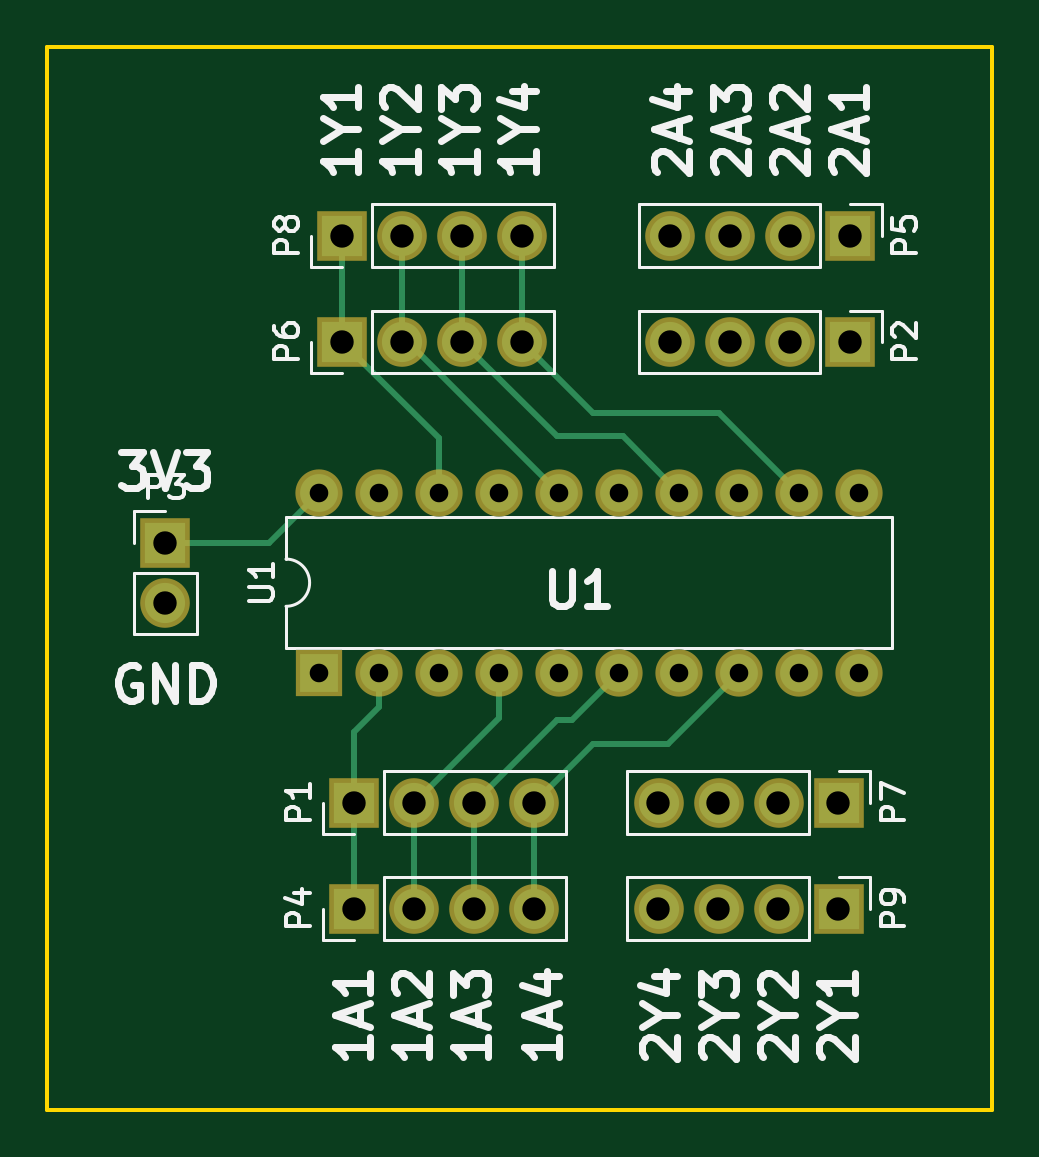
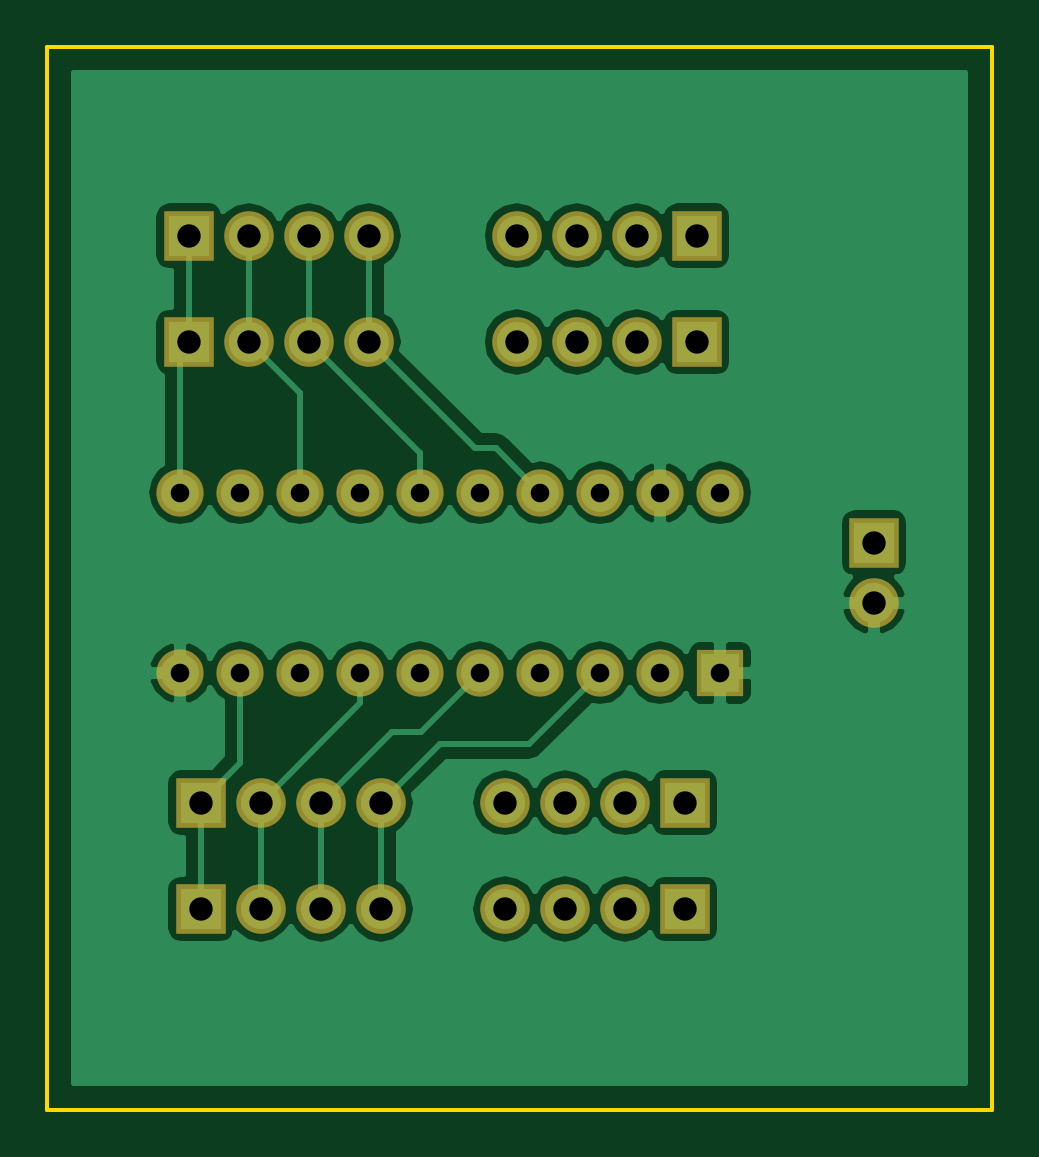
Circuit board: 8 layer files. Board 40.0 x 45.0 mm.
- bottom_copper: Level Shifter Board-B.Cu.gbr (37426 bytes)
- bottom_mask: Level Shifter Board-B.Mask.gbr (1882 bytes)
- bottom_silk: Level Shifter Board-B.SilkS.gbr (1885 bytes)
- outline: Level Shifter Board-Edge.Cuts.gbr (565 bytes)
- top_copper: Level Shifter Board-F.Cu.gbr (3492 bytes)
- top_mask: Level Shifter Board-F.Mask.gbr (1882 bytes)
- top_silk: Level Shifter Board-F.SilkS.gbr (22907 bytes)
- drill: Level Shifter Board.drl (1058 bytes)

=== bottom_copper: Level Shifter Board-B.Cu.gbr (37426 bytes, source omitted) ===
=== bottom_mask: Level Shifter Board-B.Mask.gbr ===
G04 #@! TF.FileFunction,Soldermask,Bot*
%FSLAX46Y46*%
G04 Gerber Fmt 4.6, Leading zero omitted, Abs format (unit mm)*
G04 Created by KiCad (PCBNEW 4.0.5) date Saturday, June 17, 2017 'PMt' 05:29:07 PM*
%MOMM*%
%LPD*%
G01*
G04 APERTURE LIST*
%ADD10C,0.100000*%
%ADD11R,2.000000X2.000000*%
%ADD12O,2.000000X2.000000*%
%ADD13R,2.100000X2.100000*%
%ADD14O,2.100000X2.100000*%
G04 APERTURE END LIST*
D10*
D11*
X110500000Y-103500000D03*
D12*
X133360000Y-95880000D03*
X113040000Y-103500000D03*
X130820000Y-95880000D03*
X115580000Y-103500000D03*
X128280000Y-95880000D03*
X118120000Y-103500000D03*
X125740000Y-95880000D03*
X120660000Y-103500000D03*
X123200000Y-95880000D03*
X123200000Y-103500000D03*
X120660000Y-95880000D03*
X125740000Y-103500000D03*
X118120000Y-95880000D03*
X128280000Y-103500000D03*
X115580000Y-95880000D03*
X130820000Y-103500000D03*
X113040000Y-95880000D03*
X133360000Y-103500000D03*
X110500000Y-95880000D03*
D13*
X104000000Y-98000000D03*
D14*
X104000000Y-100540000D03*
D13*
X111500000Y-89500000D03*
D14*
X114040000Y-89500000D03*
X116580000Y-89500000D03*
X119120000Y-89500000D03*
D13*
X132500000Y-109000000D03*
D14*
X129960000Y-109000000D03*
X127420000Y-109000000D03*
X124880000Y-109000000D03*
D13*
X111500000Y-85000000D03*
D14*
X114040000Y-85000000D03*
X116580000Y-85000000D03*
X119120000Y-85000000D03*
D13*
X132500000Y-113500000D03*
D14*
X129960000Y-113500000D03*
X127420000Y-113500000D03*
X124880000Y-113500000D03*
D13*
X112000000Y-109000000D03*
D14*
X114540000Y-109000000D03*
X117080000Y-109000000D03*
X119620000Y-109000000D03*
D13*
X133000000Y-89500000D03*
D14*
X130460000Y-89500000D03*
X127920000Y-89500000D03*
X125380000Y-89500000D03*
D13*
X112000000Y-113500000D03*
D14*
X114540000Y-113500000D03*
X117080000Y-113500000D03*
X119620000Y-113500000D03*
D13*
X133000000Y-85000000D03*
D14*
X130460000Y-85000000D03*
X127920000Y-85000000D03*
X125380000Y-85000000D03*
M02*

=== bottom_silk: Level Shifter Board-B.SilkS.gbr ===
G04 #@! TF.FileFunction,Legend,Bot*
%FSLAX46Y46*%
G04 Gerber Fmt 4.6, Leading zero omitted, Abs format (unit mm)*
G04 Created by KiCad (PCBNEW 4.0.5) date Saturday, June 17, 2017 'PMt' 05:29:07 PM*
%MOMM*%
%LPD*%
G01*
G04 APERTURE LIST*
%ADD10C,0.100000*%
%ADD11R,2.000000X2.000000*%
%ADD12O,2.000000X2.000000*%
%ADD13R,2.100000X2.100000*%
%ADD14O,2.100000X2.100000*%
G04 APERTURE END LIST*
D10*
%LPC*%
D11*
X110500000Y-103500000D03*
D12*
X133360000Y-95880000D03*
X113040000Y-103500000D03*
X130820000Y-95880000D03*
X115580000Y-103500000D03*
X128280000Y-95880000D03*
X118120000Y-103500000D03*
X125740000Y-95880000D03*
X120660000Y-103500000D03*
X123200000Y-95880000D03*
X123200000Y-103500000D03*
X120660000Y-95880000D03*
X125740000Y-103500000D03*
X118120000Y-95880000D03*
X128280000Y-103500000D03*
X115580000Y-95880000D03*
X130820000Y-103500000D03*
X113040000Y-95880000D03*
X133360000Y-103500000D03*
X110500000Y-95880000D03*
D13*
X104000000Y-98000000D03*
D14*
X104000000Y-100540000D03*
D13*
X111500000Y-89500000D03*
D14*
X114040000Y-89500000D03*
X116580000Y-89500000D03*
X119120000Y-89500000D03*
D13*
X132500000Y-109000000D03*
D14*
X129960000Y-109000000D03*
X127420000Y-109000000D03*
X124880000Y-109000000D03*
D13*
X111500000Y-85000000D03*
D14*
X114040000Y-85000000D03*
X116580000Y-85000000D03*
X119120000Y-85000000D03*
D13*
X132500000Y-113500000D03*
D14*
X129960000Y-113500000D03*
X127420000Y-113500000D03*
X124880000Y-113500000D03*
D13*
X112000000Y-109000000D03*
D14*
X114540000Y-109000000D03*
X117080000Y-109000000D03*
X119620000Y-109000000D03*
D13*
X133000000Y-89500000D03*
D14*
X130460000Y-89500000D03*
X127920000Y-89500000D03*
X125380000Y-89500000D03*
D13*
X112000000Y-113500000D03*
D14*
X114540000Y-113500000D03*
X117080000Y-113500000D03*
X119620000Y-113500000D03*
D13*
X133000000Y-85000000D03*
D14*
X130460000Y-85000000D03*
X127920000Y-85000000D03*
X125380000Y-85000000D03*
M02*

=== outline: Level Shifter Board-Edge.Cuts.gbr ===
G04 #@! TF.FileFunction,Profile,NP*
%FSLAX46Y46*%
G04 Gerber Fmt 4.6, Leading zero omitted, Abs format (unit mm)*
G04 Created by KiCad (PCBNEW 4.0.5) date Saturday, June 17, 2017 'PMt' 05:29:07 PM*
%MOMM*%
%LPD*%
G01*
G04 APERTURE LIST*
%ADD10C,0.100000*%
%ADD11C,0.150000*%
G04 APERTURE END LIST*
D10*
D11*
X139000000Y-122000000D02*
X139000000Y-121500000D01*
X99000000Y-122000000D02*
X139000000Y-122000000D01*
X99000000Y-77000000D02*
X99000000Y-122000000D01*
X139000000Y-77000000D02*
X99000000Y-77000000D01*
X139000000Y-121500000D02*
X139000000Y-77000000D01*
M02*

=== top_copper: Level Shifter Board-F.Cu.gbr ===
G04 #@! TF.FileFunction,Copper,L1,Top,Signal*
%FSLAX46Y46*%
G04 Gerber Fmt 4.6, Leading zero omitted, Abs format (unit mm)*
G04 Created by KiCad (PCBNEW 4.0.5) date Saturday, June 17, 2017 'PMt' 05:29:07 PM*
%MOMM*%
%LPD*%
G01*
G04 APERTURE LIST*
%ADD10C,0.100000*%
%ADD11R,1.600000X1.600000*%
%ADD12O,1.600000X1.600000*%
%ADD13R,1.700000X1.700000*%
%ADD14O,1.700000X1.700000*%
%ADD15C,0.254000*%
G04 APERTURE END LIST*
D10*
D11*
X110500000Y-103500000D03*
D12*
X133360000Y-95880000D03*
X113040000Y-103500000D03*
X130820000Y-95880000D03*
X115580000Y-103500000D03*
X128280000Y-95880000D03*
X118120000Y-103500000D03*
X125740000Y-95880000D03*
X120660000Y-103500000D03*
X123200000Y-95880000D03*
X123200000Y-103500000D03*
X120660000Y-95880000D03*
X125740000Y-103500000D03*
X118120000Y-95880000D03*
X128280000Y-103500000D03*
X115580000Y-95880000D03*
X130820000Y-103500000D03*
X113040000Y-95880000D03*
X133360000Y-103500000D03*
X110500000Y-95880000D03*
D13*
X104000000Y-98000000D03*
D14*
X104000000Y-100540000D03*
D13*
X111500000Y-89500000D03*
D14*
X114040000Y-89500000D03*
X116580000Y-89500000D03*
X119120000Y-89500000D03*
D13*
X132500000Y-109000000D03*
D14*
X129960000Y-109000000D03*
X127420000Y-109000000D03*
X124880000Y-109000000D03*
D13*
X111500000Y-85000000D03*
D14*
X114040000Y-85000000D03*
X116580000Y-85000000D03*
X119120000Y-85000000D03*
D13*
X132500000Y-113500000D03*
D14*
X129960000Y-113500000D03*
X127420000Y-113500000D03*
X124880000Y-113500000D03*
D13*
X112000000Y-109000000D03*
D14*
X114540000Y-109000000D03*
X117080000Y-109000000D03*
X119620000Y-109000000D03*
D13*
X133000000Y-89500000D03*
D14*
X130460000Y-89500000D03*
X127920000Y-89500000D03*
X125380000Y-89500000D03*
D13*
X112000000Y-113500000D03*
D14*
X114540000Y-113500000D03*
X117080000Y-113500000D03*
X119620000Y-113500000D03*
D13*
X133000000Y-85000000D03*
D14*
X130460000Y-85000000D03*
X127920000Y-85000000D03*
X125380000Y-85000000D03*
D15*
X112000000Y-113500000D02*
X112000000Y-109000000D01*
X112000000Y-109000000D02*
X112000000Y-106000000D01*
X112000000Y-106000000D02*
X113040000Y-104960000D01*
X113040000Y-104960000D02*
X113040000Y-103500000D01*
X114540000Y-113500000D02*
X114540000Y-109000000D01*
X114540000Y-109000000D02*
X118120000Y-105420000D01*
X118120000Y-105420000D02*
X118120000Y-103500000D01*
X117080000Y-113500000D02*
X117080000Y-109000000D01*
X117080000Y-109000000D02*
X120580000Y-105500000D01*
X120580000Y-105500000D02*
X121200000Y-105500000D01*
X121200000Y-105500000D02*
X123200000Y-103500000D01*
X119620000Y-113500000D02*
X119620000Y-109000000D01*
X119620000Y-109000000D02*
X122120000Y-106500000D01*
X122120000Y-106500000D02*
X125280000Y-106500000D01*
X125280000Y-106500000D02*
X128280000Y-103500000D01*
X111500000Y-85000000D02*
X111500000Y-89500000D01*
X111500000Y-89500000D02*
X115580000Y-93580000D01*
X115580000Y-93580000D02*
X115580000Y-95880000D01*
X114040000Y-89500000D02*
X114280000Y-89500000D01*
X114280000Y-89500000D02*
X120660000Y-95880000D01*
X114040000Y-85000000D02*
X114040000Y-89500000D01*
X116580000Y-85000000D02*
X116580000Y-89500000D01*
X116580000Y-89500000D02*
X120580000Y-93500000D01*
X120580000Y-93500000D02*
X123360000Y-93500000D01*
X123360000Y-93500000D02*
X125740000Y-95880000D01*
X119120000Y-85000000D02*
X119120000Y-89500000D01*
X119120000Y-89500000D02*
X122120000Y-92500000D01*
X122120000Y-92500000D02*
X127440000Y-92500000D01*
X127440000Y-92500000D02*
X130820000Y-95880000D01*
X104000000Y-98000000D02*
X108380000Y-98000000D01*
X108380000Y-98000000D02*
X110500000Y-95880000D01*
M02*

=== top_mask: Level Shifter Board-F.Mask.gbr ===
G04 #@! TF.FileFunction,Soldermask,Top*
%FSLAX46Y46*%
G04 Gerber Fmt 4.6, Leading zero omitted, Abs format (unit mm)*
G04 Created by KiCad (PCBNEW 4.0.5) date Saturday, June 17, 2017 'PMt' 05:29:07 PM*
%MOMM*%
%LPD*%
G01*
G04 APERTURE LIST*
%ADD10C,0.100000*%
%ADD11R,2.000000X2.000000*%
%ADD12O,2.000000X2.000000*%
%ADD13R,2.100000X2.100000*%
%ADD14O,2.100000X2.100000*%
G04 APERTURE END LIST*
D10*
D11*
X110500000Y-103500000D03*
D12*
X133360000Y-95880000D03*
X113040000Y-103500000D03*
X130820000Y-95880000D03*
X115580000Y-103500000D03*
X128280000Y-95880000D03*
X118120000Y-103500000D03*
X125740000Y-95880000D03*
X120660000Y-103500000D03*
X123200000Y-95880000D03*
X123200000Y-103500000D03*
X120660000Y-95880000D03*
X125740000Y-103500000D03*
X118120000Y-95880000D03*
X128280000Y-103500000D03*
X115580000Y-95880000D03*
X130820000Y-103500000D03*
X113040000Y-95880000D03*
X133360000Y-103500000D03*
X110500000Y-95880000D03*
D13*
X104000000Y-98000000D03*
D14*
X104000000Y-100540000D03*
D13*
X111500000Y-89500000D03*
D14*
X114040000Y-89500000D03*
X116580000Y-89500000D03*
X119120000Y-89500000D03*
D13*
X132500000Y-109000000D03*
D14*
X129960000Y-109000000D03*
X127420000Y-109000000D03*
X124880000Y-109000000D03*
D13*
X111500000Y-85000000D03*
D14*
X114040000Y-85000000D03*
X116580000Y-85000000D03*
X119120000Y-85000000D03*
D13*
X132500000Y-113500000D03*
D14*
X129960000Y-113500000D03*
X127420000Y-113500000D03*
X124880000Y-113500000D03*
D13*
X112000000Y-109000000D03*
D14*
X114540000Y-109000000D03*
X117080000Y-109000000D03*
X119620000Y-109000000D03*
D13*
X133000000Y-89500000D03*
D14*
X130460000Y-89500000D03*
X127920000Y-89500000D03*
X125380000Y-89500000D03*
D13*
X112000000Y-113500000D03*
D14*
X114540000Y-113500000D03*
X117080000Y-113500000D03*
X119620000Y-113500000D03*
D13*
X133000000Y-85000000D03*
D14*
X130460000Y-85000000D03*
X127920000Y-85000000D03*
X125380000Y-85000000D03*
M02*

=== top_silk: Level Shifter Board-F.SilkS.gbr (22907 bytes, source omitted) ===
=== drill: Level Shifter Board.drl ===
M48
;DRILL file {KiCad 4.0.5} date Saturday, June 17, 2017 'PMt' 05:29:16 PM
;FORMAT={2:4/ absolute / inch / suppress trailing zeros}
FMAT,2
INCH,LZ
T1C0.031
T2C0.039
%
G90
G05
M72
T1
X043504Y-037748
X043504Y-040748
X044504Y-037748
X044504Y-040748
X045504Y-037748
X045504Y-040748
X046504Y-037748
X046504Y-040748
X047504Y-037748
X047504Y-040748
X048504Y-037748
X048504Y-040748
X049504Y-037748
X049504Y-040748
X050504Y-037748
X050504Y-040748
X051504Y-037748
X051504Y-040748
X052504Y-037748
X052504Y-040748
T2
X040945Y-038583
X040945Y-039583
X043898Y-033465
X043898Y-035236
X044094Y-042913
X044094Y-044685
X044898Y-033465
X044898Y-035236
X045094Y-042913
X045094Y-044685
X045898Y-033465
X045898Y-035236
X046094Y-042913
X046094Y-044685
X046898Y-033465
X046898Y-035236
X047094Y-042913
X047094Y-044685
X049165Y-042913
X049165Y-044685
X049362Y-033465
X049362Y-035236
X050165Y-042913
X050165Y-044685
X050362Y-033465
X050362Y-035236
X051165Y-042913
X051165Y-044685
X051362Y-033465
X051362Y-035236
X052165Y-042913
X052165Y-044685
X052362Y-033465
X052362Y-035236
T0
M30

